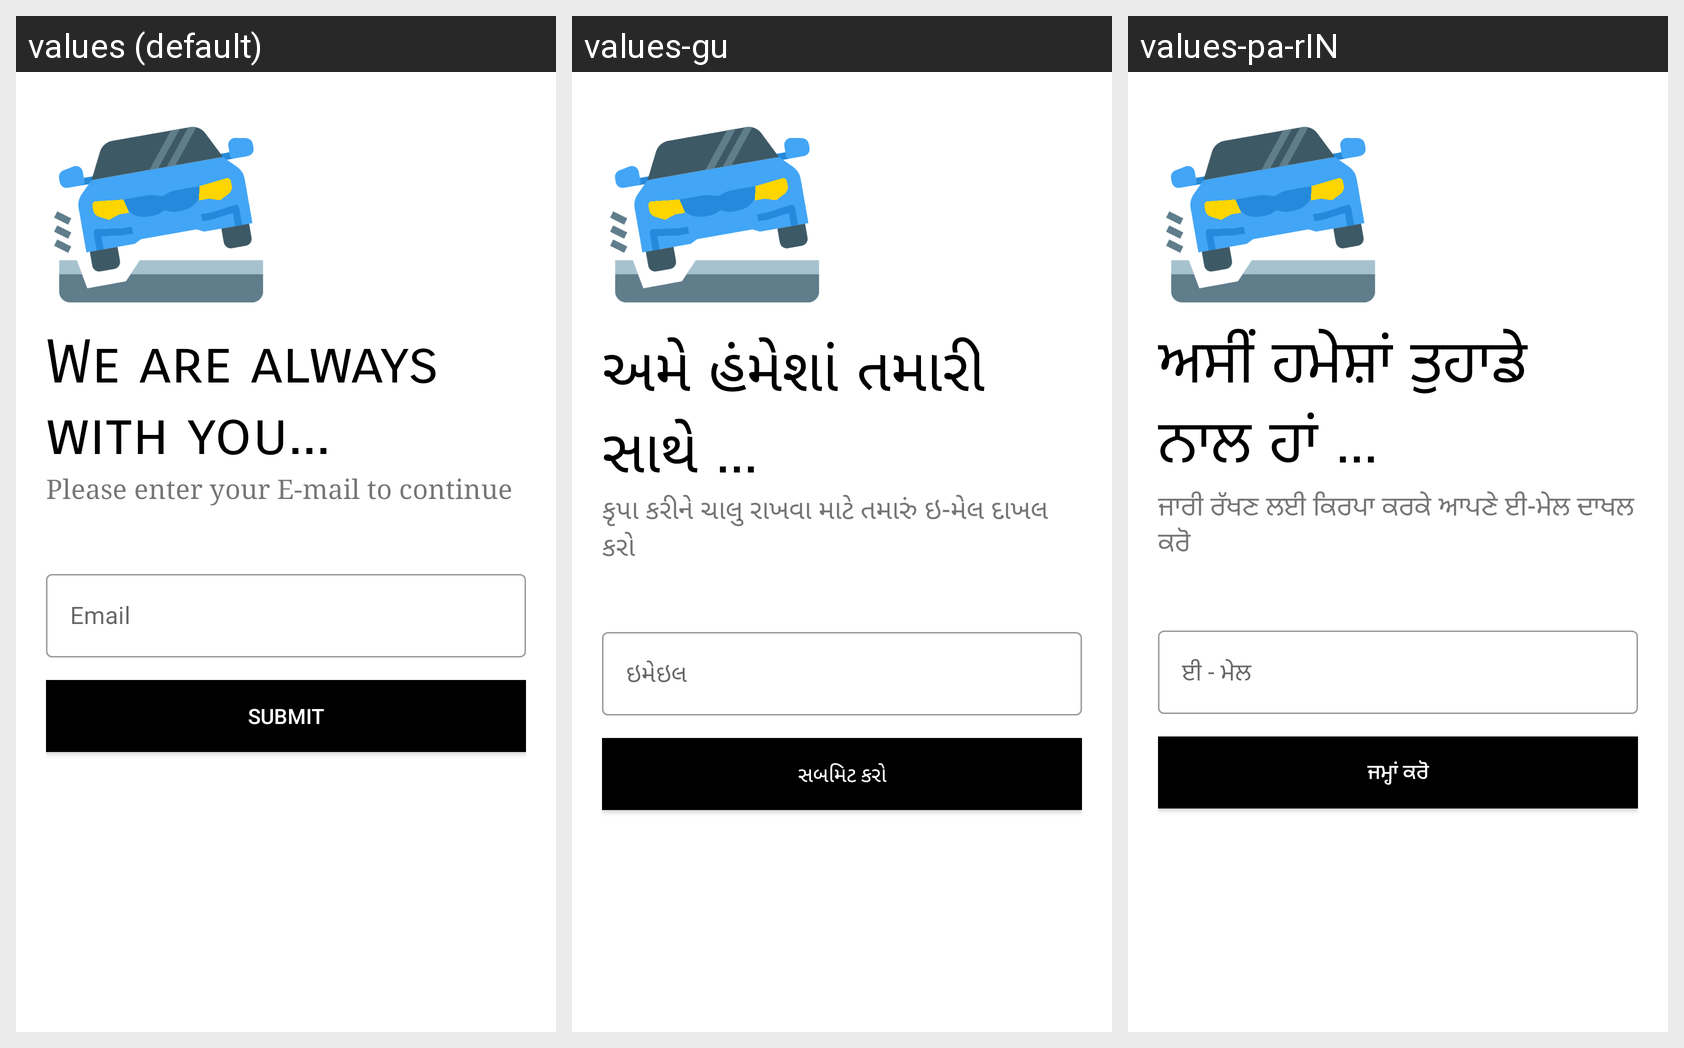

Locale-by-locale string values for the Android screen shown in this grid:
Android screen res/layout/activity_reset_password.xml rendered under 3 locales, left to right: values (default), values-gu, values-pa-rIN. Device: Nexus 5 (rendered at 1080×1920; each locale shown at half size, 540×960, under a caption strip naming it); theme AppTheme.
Other locales in the repository, not shown: values-hi-rIN, values-mr-rIN, values-ta-rIN.
Strings drawn on this screen, with the default value and each locale's value (text and hints the layout hard-codes, and strings that could not be matched under every locale, appear in the picture but are not listed):

we_are_always_with_you
  values: We are always with you...
  values-gu: અમે હંમેશાં તમારી સાથે ...
  values-pa-rIN: ਅਸੀਂ ਹਮੇਸ਼ਾਂ ਤੁਹਾਡੇ ਨਾਲ ਹਾਂ ...

please_enter_your_e_mail_to_continue
  values: Please enter your E-mail to continue
  values-gu: કૃપા કરીને ચાલુ રાખવા માટે તમારું ઇ-મેલ દાખલ કરો
  values-pa-rIN: ਜਾਰੀ ਰੱਖਣ ਲਈ ਕਿਰਪਾ ਕਰਕੇ ਆਪਣੇ ਈ-ਮੇਲ ਦਾਖਲ ਕਰੋ

email
  values: Email
  values-gu: ઇમેઇલ
  values-pa-rIN: ਈ - ਮੇਲ

submit
  values: Submit
  values-gu: સબમિટ કરો
  values-pa-rIN: ਜਮ੍ਹਾਂ ਕਰੋ
